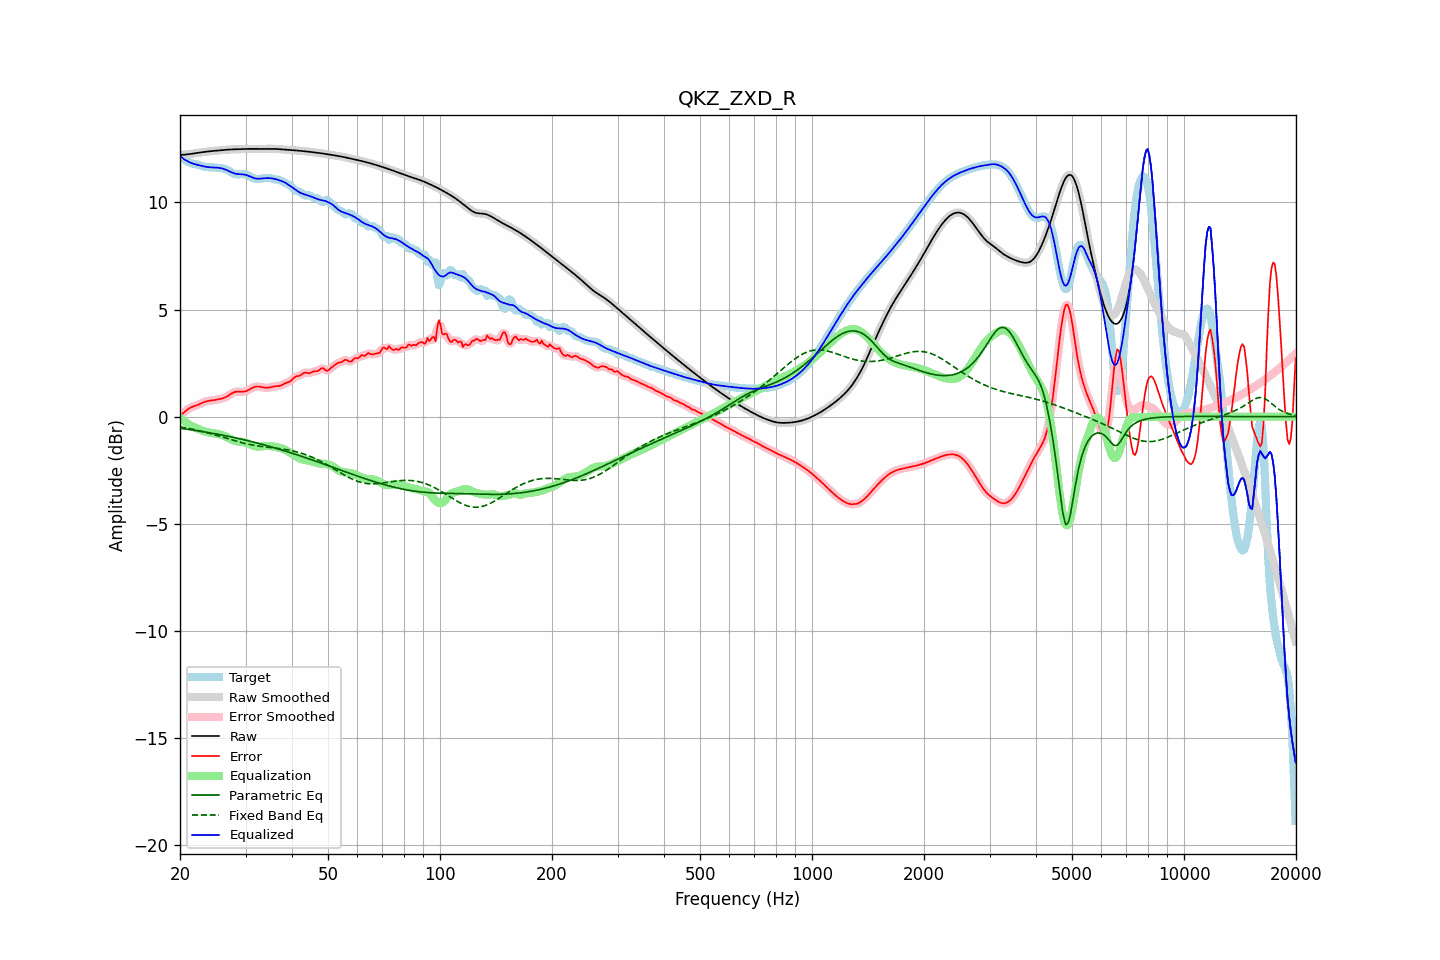

The table this chart was drawn from, first rows:
frequency, raw, error, smoothed, error_smoothed, equalization, parametric_eq, fixed_band_eq, equalized_raw, equalized_smoothed, target
20.00, 12.21, 0.04, 12.21, 0.04, -0.05, -0.54, -0.47, 12.17, 12.17, 12.17
20.20, 12.22, 0.10, 12.22, 0.11, -0.11, -0.55, -0.49, 12.10, 12.10, 12.11
20.40, 12.22, 0.17, 12.22, 0.17, -0.18, -0.56, -0.50, 12.04, 12.04, 12.05
20.61, 12.22, 0.24, 12.23, 0.24, -0.23, -0.57, -0.51, 11.99, 11.99, 11.99
20.81, 12.23, 0.30, 12.23, 0.30, -0.29, -0.58, -0.53, 11.94, 11.94, 11.93
21.02, 12.24, 0.36, 12.24, 0.36, -0.34, -0.59, -0.54, 11.90, 11.90, 11.89
21.23, 12.25, 0.40, 12.25, 0.40, -0.39, -0.60, -0.56, 11.87, 11.87, 11.85
21.44, 12.26, 0.44, 12.26, 0.44, -0.43, -0.61, -0.57, 11.83, 11.83, 11.82
21.66, 12.27, 0.47, 12.27, 0.47, -0.47, -0.62, -0.59, 11.81, 11.81, 11.81
21.87, 12.28, 0.49, 12.28, 0.49, -0.50, -0.64, -0.61, 11.78, 11.78, 11.79
22.09, 12.29, 0.52, 12.29, 0.52, -0.53, -0.65, -0.62, 11.76, 11.76, 11.78
22.31, 12.31, 0.55, 12.31, 0.55, -0.56, -0.66, -0.64, 11.75, 11.75, 11.76
22.54, 12.32, 0.58, 12.32, 0.58, -0.59, -0.67, -0.66, 11.73, 11.73, 11.74
22.76, 12.33, 0.62, 12.33, 0.62, -0.62, -0.68, -0.67, 11.71, 11.71, 11.71
22.99, 12.34, 0.66, 12.34, 0.65, -0.65, -0.69, -0.69, 11.69, 11.69, 11.69
23.22, 12.35, 0.69, 12.35, 0.69, -0.68, -0.71, -0.71, 11.67, 11.67, 11.67
23.45, 12.36, 0.71, 12.36, 0.71, -0.70, -0.72, -0.73, 11.66, 11.66, 11.65
23.69, 12.37, 0.73, 12.37, 0.73, -0.72, -0.73, -0.75, 11.65, 11.65, 11.64
23.92, 12.38, 0.74, 12.38, 0.74, -0.74, -0.75, -0.77, 11.64, 11.64, 11.64
24.16, 12.39, 0.75, 12.39, 0.75, -0.75, -0.76, -0.79, 11.63, 11.63, 11.63
24.40, 12.39, 0.76, 12.39, 0.76, -0.76, -0.77, -0.81, 11.63, 11.63, 11.63
24.65, 12.40, 0.77, 12.40, 0.77, -0.77, -0.79, -0.83, 11.63, 11.63, 11.63
24.89, 12.41, 0.78, 12.41, 0.78, -0.78, -0.80, -0.85, 11.62, 11.62, 11.62
25.14, 12.41, 0.80, 12.41, 0.80, -0.80, -0.81, -0.88, 11.62, 11.62, 11.62
25.39, 12.42, 0.81, 12.42, 0.81, -0.81, -0.83, -0.90, 11.61, 11.61, 11.61
25.65, 12.43, 0.83, 12.43, 0.83, -0.83, -0.84, -0.92, 11.60, 11.60, 11.60
25.91, 12.44, 0.85, 12.44, 0.85, -0.85, -0.86, -0.94, 11.59, 11.59, 11.59
26.16, 12.44, 0.87, 12.44, 0.87, -0.88, -0.87, -0.97, 11.57, 11.57, 11.57
26.43, 12.45, 0.90, 12.45, 0.90, -0.91, -0.89, -0.99, 11.54, 11.54, 11.55
26.69, 12.45, 0.93, 12.45, 0.93, -0.95, -0.90, -1.01, 11.51, 11.51, 11.52
26.96, 12.46, 0.98, 12.46, 0.98, -0.99, -0.92, -1.03, 11.47, 11.47, 11.48
27.23, 12.46, 1.03, 12.46, 1.03, -1.03, -0.93, -1.06, 11.44, 11.44, 11.44
27.50, 12.47, 1.08, 12.47, 1.08, -1.07, -0.95, -1.08, 11.40, 11.40, 11.39
27.77, 12.47, 1.12, 12.47, 1.12, -1.10, -0.96, -1.10, 11.37, 11.37, 11.35
28.05, 12.47, 1.15, 12.47, 1.15, -1.13, -0.98, -1.12, 11.35, 11.35, 11.32
28.33, 12.48, 1.16, 12.48, 1.16, -1.15, -1.00, -1.14, 11.33, 11.33, 11.31
28.62, 12.48, 1.17, 12.48, 1.17, -1.16, -1.01, -1.16, 11.32, 11.32, 11.31
28.90, 12.48, 1.17, 12.48, 1.17, -1.17, -1.03, -1.18, 11.31, 11.31, 11.31
29.19, 12.48, 1.16, 12.48, 1.16, -1.17, -1.05, -1.20, 11.31, 11.31, 11.32
29.48, 12.48, 1.16, 12.48, 1.16, -1.18, -1.06, -1.22, 11.31, 11.31, 11.32
29.78, 12.49, 1.18, 12.49, 1.17, -1.19, -1.08, -1.24, 11.30, 11.30, 11.31
30.08, 12.49, 1.19, 12.49, 1.19, -1.21, -1.10, -1.26, 11.28, 11.28, 11.30
30.38, 12.49, 1.22, 12.49, 1.22, -1.24, -1.12, -1.27, 11.26, 11.26, 11.27
30.68, 12.49, 1.26, 12.49, 1.26, -1.27, -1.14, -1.29, 11.23, 11.23, 11.23
30.99, 12.49, 1.30, 12.49, 1.30, -1.30, -1.15, -1.31, 11.19, 11.19, 11.19
31.30, 12.49, 1.34, 12.49, 1.34, -1.33, -1.17, -1.32, 11.16, 11.16, 11.15
31.61, 12.49, 1.38, 12.49, 1.37, -1.36, -1.19, -1.33, 11.13, 11.13, 11.12
31.93, 12.49, 1.40, 12.49, 1.40, -1.38, -1.21, -1.35, 11.11, 11.11, 11.09
32.24, 12.49, 1.41, 12.49, 1.41, -1.39, -1.23, -1.36, 11.10, 11.10, 11.09
32.57, 12.50, 1.41, 12.50, 1.41, -1.39, -1.25, -1.37, 11.10, 11.10, 11.09
32.89, 12.50, 1.39, 12.50, 1.39, -1.39, -1.27, -1.38, 11.11, 11.11, 11.10
33.22, 12.50, 1.38, 12.50, 1.38, -1.38, -1.29, -1.39, 11.11, 11.11, 11.12
33.55, 12.50, 1.36, 12.50, 1.36, -1.37, -1.31, -1.40, 11.12, 11.12, 11.13
33.89, 12.49, 1.35, 12.50, 1.35, -1.37, -1.33, -1.41, 11.13, 11.13, 11.14
34.23, 12.50, 1.35, 12.50, 1.35, -1.36, -1.35, -1.42, 11.13, 11.13, 11.15
34.57, 12.50, 1.35, 12.50, 1.36, -1.37, -1.37, -1.43, 11.13, 11.13, 11.14
34.92, 12.50, 1.37, 12.50, 1.37, -1.37, -1.39, -1.44, 11.13, 11.13, 11.13
35.27, 12.50, 1.39, 12.50, 1.39, -1.38, -1.41, -1.44, 11.12, 11.12, 11.11
35.62, 12.50, 1.40, 12.50, 1.40, -1.39, -1.44, -1.45, 11.11, 11.11, 11.09
35.97, 12.49, 1.42, 12.49, 1.42, -1.40, -1.46, -1.46, 11.09, 11.09, 11.08
... 635 more rows
